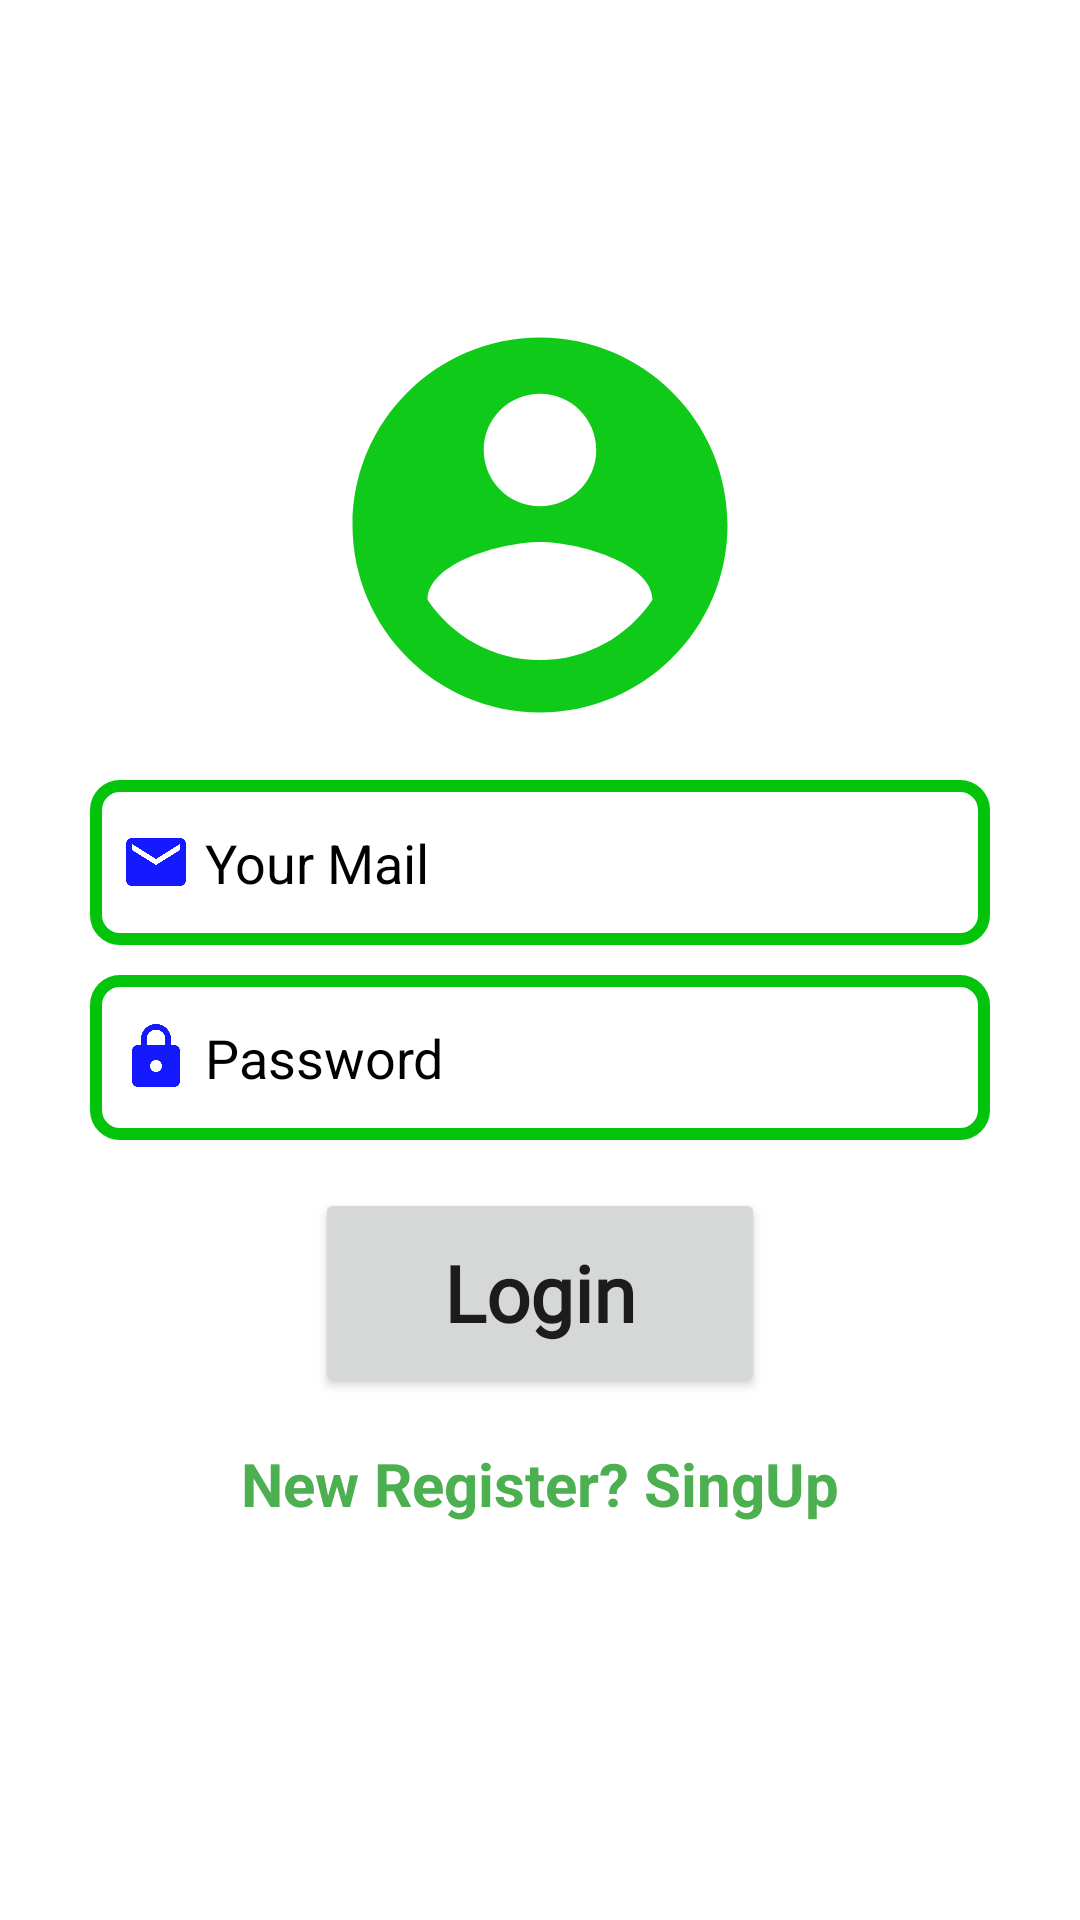

This screen was rendered from an Android layout file. Write that file and the resources it references.
<!-- AndroidManifest.xml: application theme Theme.FirebaseFinal -->
<!-- res/layout/activity_login.xml -->
<?xml version="1.0" encoding="utf-8"?>
<LinearLayout xmlns:android="http://schemas.android.com/apk/res/android"
    xmlns:app="http://schemas.android.com/apk/res-auto"
    xmlns:tools="http://schemas.android.com/tools"
    android:layout_width="match_parent"
    android:layout_height="match_parent"
    android:gravity="center_horizontal"
    android:orientation="vertical"
    android:padding="30dp"
    tools:context=".LoginActivity">

    <ImageView

        android:layout_width="150dp"
        android:layout_height="150dp"
        android:layout_marginTop="70dp"
        android:src="@drawable/person"/>


    <EditText
        android:id="@+id/eamilEtLogin"
        android:layout_width="match_parent"
        android:layout_height="55dp"
        android:hint=" Your Mail"
        android:inputType="textEmailAddress"
        android:textColorHint="#000"
        android:background="@drawable/bg"
        android:layout_marginTop="10dp"
        android:padding="10dp"
        android:drawableStart="@drawable/mail"
        />

    <EditText
        android:id="@+id/passwordEtLogin"
        android:layout_width="match_parent"
        android:layout_height="55dp"
        android:hint=" Password"
        android:inputType="textPassword"
        android:textColorHint="#000"
        android:background="@drawable/bg"
        android:layout_marginTop="10dp"
        android:padding="10dp"
        android:drawableStart="@drawable/ic_baseline_lock_24"
        />

    <Button
        android:id="@+id/login"
        android:layout_width="150dp"
        android:layout_height="70dp"
        android:layout_marginTop="16dp"
        android:textSize="26sp"
        android:textStyle="bold"
        android:textAllCaps="false"
        android:fontFamily="@font/masque"
        android:text="Login"/>



        <TextView
            android:id="@+id/SingUp"
            android:layout_width="wrap_content"
            android:layout_height="wrap_content"
            android:textSize="20sp"
            android:layout_marginTop="15dp"
            android:text="@string/new_register_singup"
            android:textStyle="bold"
            android:textColor="#4CAF50"/>




</LinearLayout>
<!-- resources referenced by this layout -->
<resources>
  <!-- drawable bg (drawable) -->
  <?xml version="1.0" encoding="utf-8"?>
  <shape xmlns:android="http://schemas.android.com/apk/res/android">
  <corners android:radius="8dp"/>
  
      <stroke android:width="4dp"
          android:color="#03c30a"
          />
  </shape>
  <!-- drawable ic_baseline_lock_24 (drawable) -->
  <vector android:height="24dp" android:tint="#1519FF"
      android:viewportHeight="24" android:viewportWidth="24"
      android:width="24dp" xmlns:android="http://schemas.android.com/apk/res/android">
      <path android:fillColor="@android:color/white" android:pathData="M18,8h-1L17,6c0,-2.76 -2.24,-5 -5,-5S7,3.24 7,6v2L6,8c-1.1,0 -2,0.9 -2,2v10c0,1.1 0.9,2 2,2h12c1.1,0 2,-0.9 2,-2L20,10c0,-1.1 -0.9,-2 -2,-2zM12,17c-1.1,0 -2,-0.9 -2,-2s0.9,-2 2,-2 2,0.9 2,2 -0.9,2 -2,2zM15.1,8L8.9,8L8.9,6c0,-1.71 1.39,-3.1 3.1,-3.1 1.71,0 3.1,1.39 3.1,3.1v2z"/>
  </vector>
  <!-- drawable mail (drawable) -->
  <vector android:height="24dp" android:tint="#1519FF"
      android:viewportHeight="24" android:viewportWidth="24"
      android:width="24dp" xmlns:android="http://schemas.android.com/apk/res/android">
      <path android:fillColor="@android:color/white" android:pathData="M20,4L4,4c-1.1,0 -1.99,0.9 -1.99,2L2,18c0,1.1 0.9,2 2,2h16c1.1,0 2,-0.9 2,-2L22,6c0,-1.1 -0.9,-2 -2,-2zM20,8l-8,5 -8,-5L4,6l8,5 8,-5v2z"/>
  </vector>
  <!-- drawable person (drawable) -->
  <vector android:height="24dp" android:tint="#0FCA19"
      android:viewportHeight="24" android:viewportWidth="24"
      android:width="24dp" xmlns:android="http://schemas.android.com/apk/res/android">
      <path android:fillColor="@android:color/white" android:pathData="M12,2C6.48,2 2,6.48 2,12s4.48,10 10,10 10,-4.48 10,-10S17.52,2 12,2zM12,5c1.66,0 3,1.34 3,3s-1.34,3 -3,3 -3,-1.34 -3,-3 1.34,-3 3,-3zM12,19.2c-2.5,0 -4.71,-1.28 -6,-3.22 0.03,-1.99 4,-3.08 6,-3.08 1.99,0 5.97,1.09 6,3.08 -1.29,1.94 -3.5,3.22 -6,3.22z"/>
  </vector>
  <string name="new_register_singup">New Register? SingUp</string>
  <style name="Theme.FirebaseFinal" parent="Theme.MaterialComponents.DayNight.NoActionBar">
          
          <item name="colorPrimary">#03c30a</item>
          <item name="colorPrimaryVariant">#03c30a</item>
          <item name="colorOnPrimary">@color/white</item>
          
          <item name="colorSecondary">@color/teal_200</item>
          <item name="colorSecondaryVariant">@color/teal_700</item>
          <item name="colorOnSecondary">@color/black</item>
          
          <item name="android:statusBarColor" tools:targetApi="l">?attr/colorPrimaryVariant</item>
          
      </style>
  <!-- not gathered from this repository: default colours our renderer supplied (Android Studio template values) -->
  <color name="teal_200">#FF03DAC5</color>
  <color name="teal_700">#FF018786</color>
  <color name="black">#FF000000</color>
  <color name="white">#FFFFFFFF</color>
</resources>
